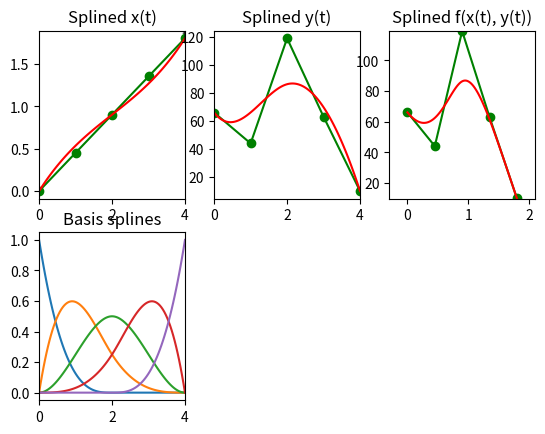

Reproduce this figure in Python.
import numpy as np
import matplotlib.pyplot as plt
import scipy.interpolate as si


points = np.array([[0, 66],
                   [0.45, 44],
                   [0.9, 119],
                   [1.35, 63],
                   [1.8, 10]])
x = points[:,0]
y = points[:,1]

t = range(len(points))
ipl_t = np.linspace(0.0, len(points) - 1, 100)

x_tup = si.splrep(t, x, k=3)
y_tup = si.splrep(t, y, k=3)

x_list = list(x_tup)
xl = x.tolist()
x_list[1] = xl + [0.0, 0.0, 0.0, 0.0]

y_list = list(y_tup)
yl = y.tolist()
y_list[1] = yl + [0.0, 0.0, 0.0, 0.0]

x_i = si.splev(ipl_t, x_list)
y_i = si.splev(ipl_t, y_list)

fig = plt.figure()

ax = fig.add_subplot(231)
plt.plot(t, x, '-og')
plt.plot(ipl_t, x_i, 'r')
plt.xlim([0.0, max(t)])
plt.title('Splined x(t)')

ax = fig.add_subplot(232)
plt.plot(t, y, '-og')
plt.plot(ipl_t, y_i, 'r')
plt.xlim([0.0, max(t)])
plt.title('Splined y(t)')

ax = fig.add_subplot(233)
plt.plot(x, y, '-og')
plt.plot(x_i, y_i, 'r')
plt.xlim([min(x) - 0.3, max(x) + 0.3])
plt.ylim([min(y) - 0.3, max(y) + 0.3])
plt.title('Splined f(x(t), y(t))')

ax = fig.add_subplot(234)
for i in range(5):
    vec = np.zeros(11)
    vec[i] = 1.0
    x_list = list(x_tup)
    x_list[1] = vec.tolist()
    x_i = si.splev(ipl_t, x_list)
    plt.plot(ipl_t, x_i)
plt.xlim([0.0, max(t)])
plt.title('Basis splines')
plt.show()